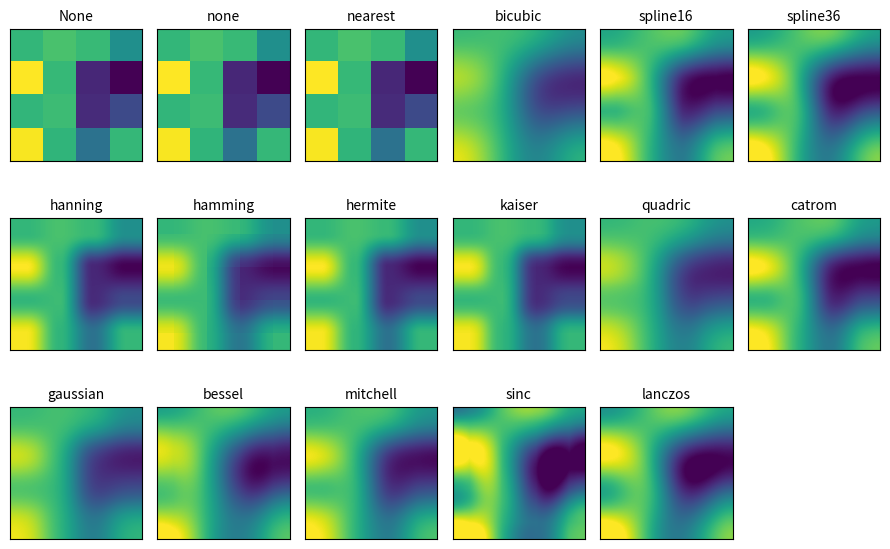

Python code for this plot:
import matplotlib.pyplot as plt 
import numpy as np 

methods = [None, 'none', 'nearest', 'bicubic', 'spline16', 'spline36', 
           'hanning', 'hamming', 'hermite', 'kaiser', 'quadric', 
           'catrom', 'gaussian', 'bessel', 'mitchell', 'sinc', 'lanczos']

np.random.seed(19680801)

grid = np.random.rand(4, 4)

fig, axs = plt.subplots(nrows=3, ncols=6, figsize=(9, 6), subplot_kw={'xticks':[], 'yticks':[]})

for ax, interp_method in zip(axs.flat, methods): 
    ax.imshow(grid, interpolation=interp_method, cmap='viridis') 
    ax.set_title(str(interp_method), fontsize=10)

axs.flat[-1].set_visible(False)

plt.tight_layout()
plt.show()
